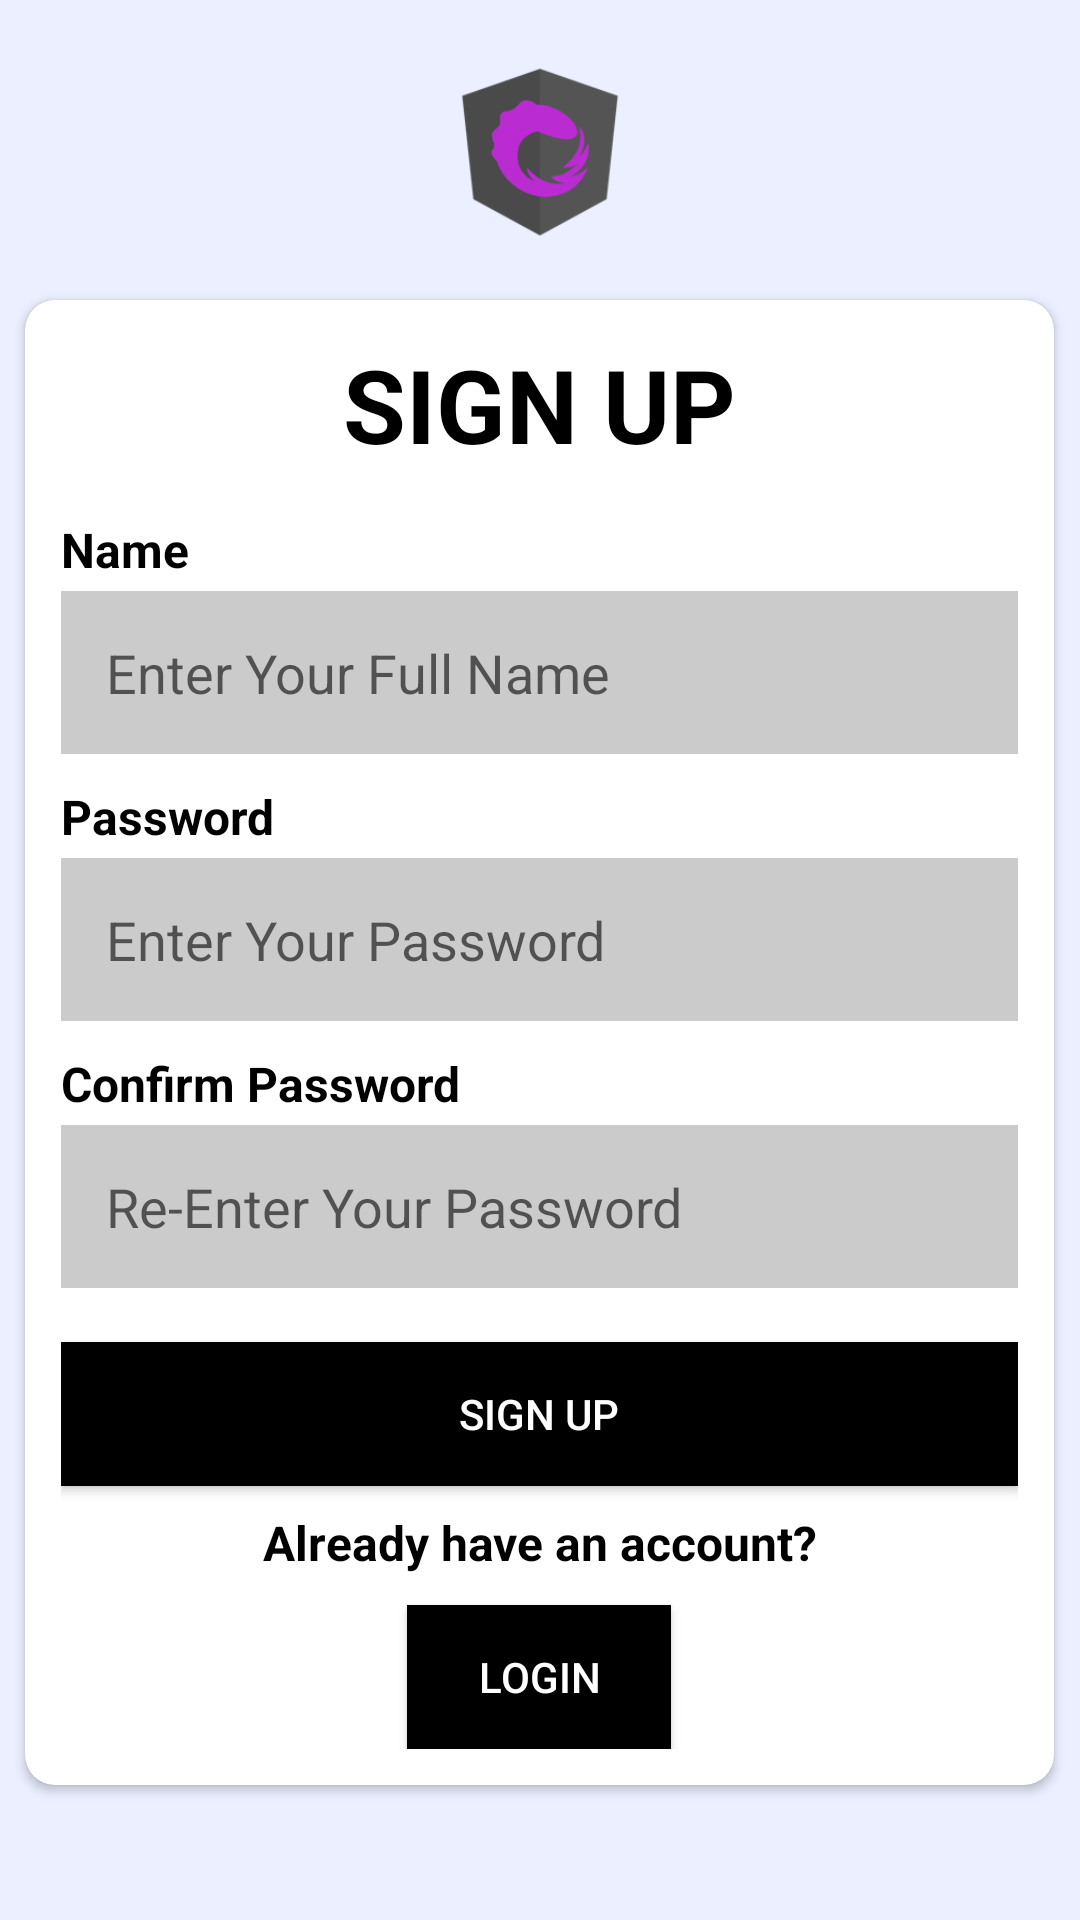

Android layout source for this screen:
<!-- AndroidManifest.xml: application theme Theme.TodoApp -->
<!-- res/layout/activity_signup.xml -->
<?xml version="1.0" encoding="utf-8"?>
<androidx.constraintlayout.widget.ConstraintLayout xmlns:android="http://schemas.android.com/apk/res/android"
    xmlns:app="http://schemas.android.com/apk/res-auto"
    xmlns:tools="http://schemas.android.com/tools"
    android:layout_width="match_parent"
    android:layout_height="match_parent"
    android:background="@color/background"
    tools:context=".SignupActivity">
    
    <LinearLayout
        android:layout_width="match_parent"
        android:layout_height="match_parent"
        android:orientation="vertical">
        
        <ImageView
            android:id="@+id/imageView4"
            android:layout_width="100dp"
            android:layout_height="100dp"
            android:layout_gravity="center"
            app:srcCompat="@drawable/logo" />
        
        <androidx.cardview.widget.CardView
            android:id="@+id/cardView3"
            android:layout_width="343dp"
            android:layout_height="wrap_content"
            android:layout_gravity="center"
            app:cardCornerRadius="10dp">
            
            <LinearLayout
                android:layout_width="match_parent"
                android:layout_height="wrap_content"
                android:orientation="vertical"
                android:padding="12dp">
                
                <LinearLayout
                    android:layout_width="match_parent"
                    android:layout_height="wrap_content"
                    android:orientation="vertical">
                    
                    <TextView
                        android:id="@+id/signup_activity_tv_title"
                        android:layout_width="match_parent"
                        android:layout_height="wrap_content"
                        android:layout_marginBottom="15dp"
                        android:gravity="center"
                        android:text="SIGN UP"
                        android:textColor="@color/black"
                        android:textSize="34sp"
                        android:textStyle="bold" />
                    
                    <TextView
                        android:id="@+id/textView2"
                        android:layout_width="match_parent"
                        android:layout_height="wrap_content"
                        android:layout_marginBottom="3dp"
                        android:text="@string/name"
                        android:textColor="@color/black"
                        android:textSize="16sp"
                        android:textStyle="bold" />
                    
                    <EditText
                        android:id="@+id/login_activity_et_name"
                        android:layout_width="match_parent"
                        android:layout_height="wrap_content"
                        android:layout_marginBottom="10dp"
                        android:background="@color/gray"
                        android:ems="10"
                        android:hapticFeedbackEnabled="false"
                        android:hint="Enter Your Full Name"
                        android:inputType="textPersonName"
                        android:padding="15dp" />
                    
                    <TextView
                        android:id="@+id/textView3"
                        android:layout_width="match_parent"
                        android:layout_height="wrap_content"
                        android:layout_marginBottom="3dp"
                        android:text="@string/password"
                        android:textColor="@color/black"
                        android:textSize="16sp"
                        android:textStyle="bold" />
                    
                    <EditText
                        android:id="@+id/login_activity_et_password"
                        android:layout_width="match_parent"
                        android:layout_height="wrap_content"
                        android:layout_marginBottom="10dp"
                        android:background="@color/gray"
                        android:ems="10"
                        android:hint="Enter Your Password"
                        android:inputType="textPersonName|textPassword"
                        android:padding="15dp" />
                    
                    <TextView
                        android:id="@+id/textView4"
                        android:layout_width="match_parent"
                        android:layout_height="wrap_content"
                        android:layout_marginBottom="3dp"
                        android:text="@string/confirm_password"
                        android:textColor="@color/black"
                        android:textSize="16sp"
                        android:textStyle="bold" />
                    
                    <EditText
                        android:id="@+id/signup_activity_et_confirm_pass"
                        android:layout_width="match_parent"
                        android:layout_height="wrap_content"
                        android:layout_marginBottom="3dp"
                        android:background="@color/gray"
                        android:ems="10"
                        android:hint="Re-Enter Your Password"
                        android:inputType="textPassword"
                        android:padding="15dp" />
                    
                </LinearLayout>
                
                <Button
                    android:id="@+id/login_activity_btn_login"
                    android:layout_width="match_parent"
                    android:layout_height="wrap_content"
                    android:layout_gravity="center"
                    android:layout_marginTop="15dp"
                    android:background="@color/black"
                    android:gravity="center"
                    android:text="@string/signup"
                    android:textColor="@color/white" />
                
                <LinearLayout
                    android:id="@+id/linearLayout"
                    android:layout_width="match_parent"
                    android:layout_height="wrap_content"
                    android:layout_marginTop="8dp"
                    android:orientation="vertical">
                    
                    <TextView
                        android:id="@+id/textView7"
                        android:layout_width="match_parent"
                        android:layout_height="wrap_content"
                        android:gravity="center"
                        android:text="@string/already_have_an_account"
                        android:textColor="@color/black"
                        android:textSize="16sp"
                        android:textStyle="bold" />
                    
                    <Button
                        android:id="@+id/signup_activity_btn_login"
                        android:layout_width="wrap_content"
                        android:layout_height="wrap_content"
                        android:layout_gravity="center"
                        android:layout_marginTop="10dp"
                        android:background="@color/black"
                        android:text="@string/login"
                        android:textColor="@color/white" />
                    
                </LinearLayout>
                
            </LinearLayout>

            
        </androidx.cardview.widget.CardView>

        
    </LinearLayout>


    
</androidx.constraintlayout.widget.ConstraintLayout>
<!-- resources referenced by this layout -->
<resources>
  <color name="background">#FAEBEFFF</color>
  <color name="black">#FF000000</color>
  <color name="gray">#CCCBCB</color>
  <color name="white">#FFFFFFFF</color>
  <!-- drawable logo: png bitmap (drawable, 10718 bytes) -->
  <string name="already_have_an_account">Already have an account?</string>
  <string name="confirm_password">Confirm Password</string>
  <string name="login">LOGIN</string>
  <string name="name">Name</string>
  <string name="password">Password</string>
  <string name="signup">SIGN UP</string>
  <style name="Theme.TodoApp" parent="Theme.AppCompat.Light.NoActionBar">
          
          <item name="colorPrimary">@color/purple_500</item>
          <item name="colorPrimaryVariant">@color/purple_700</item>
          <item name="colorOnPrimary">@color/white</item>
          
          <item name="colorSecondary">@color/teal_200</item>
          <item name="colorSecondaryVariant">@color/teal_700</item>
          <item name="colorOnSecondary">@color/black</item>
          
          <item name="android:statusBarColor" tools:targetApi="l">?attr/colorPrimaryVariant</item>
          
          <item name="android:textColorSecondary">@android:color/white</item>
      </style>
  <color name="purple_500">#FF6200EE</color>
  <color name="purple_700">#FF3700B3</color>
  <color name="teal_200">#FF03DAC5</color>
  <color name="teal_700">#FF018786</color>
</resources>
